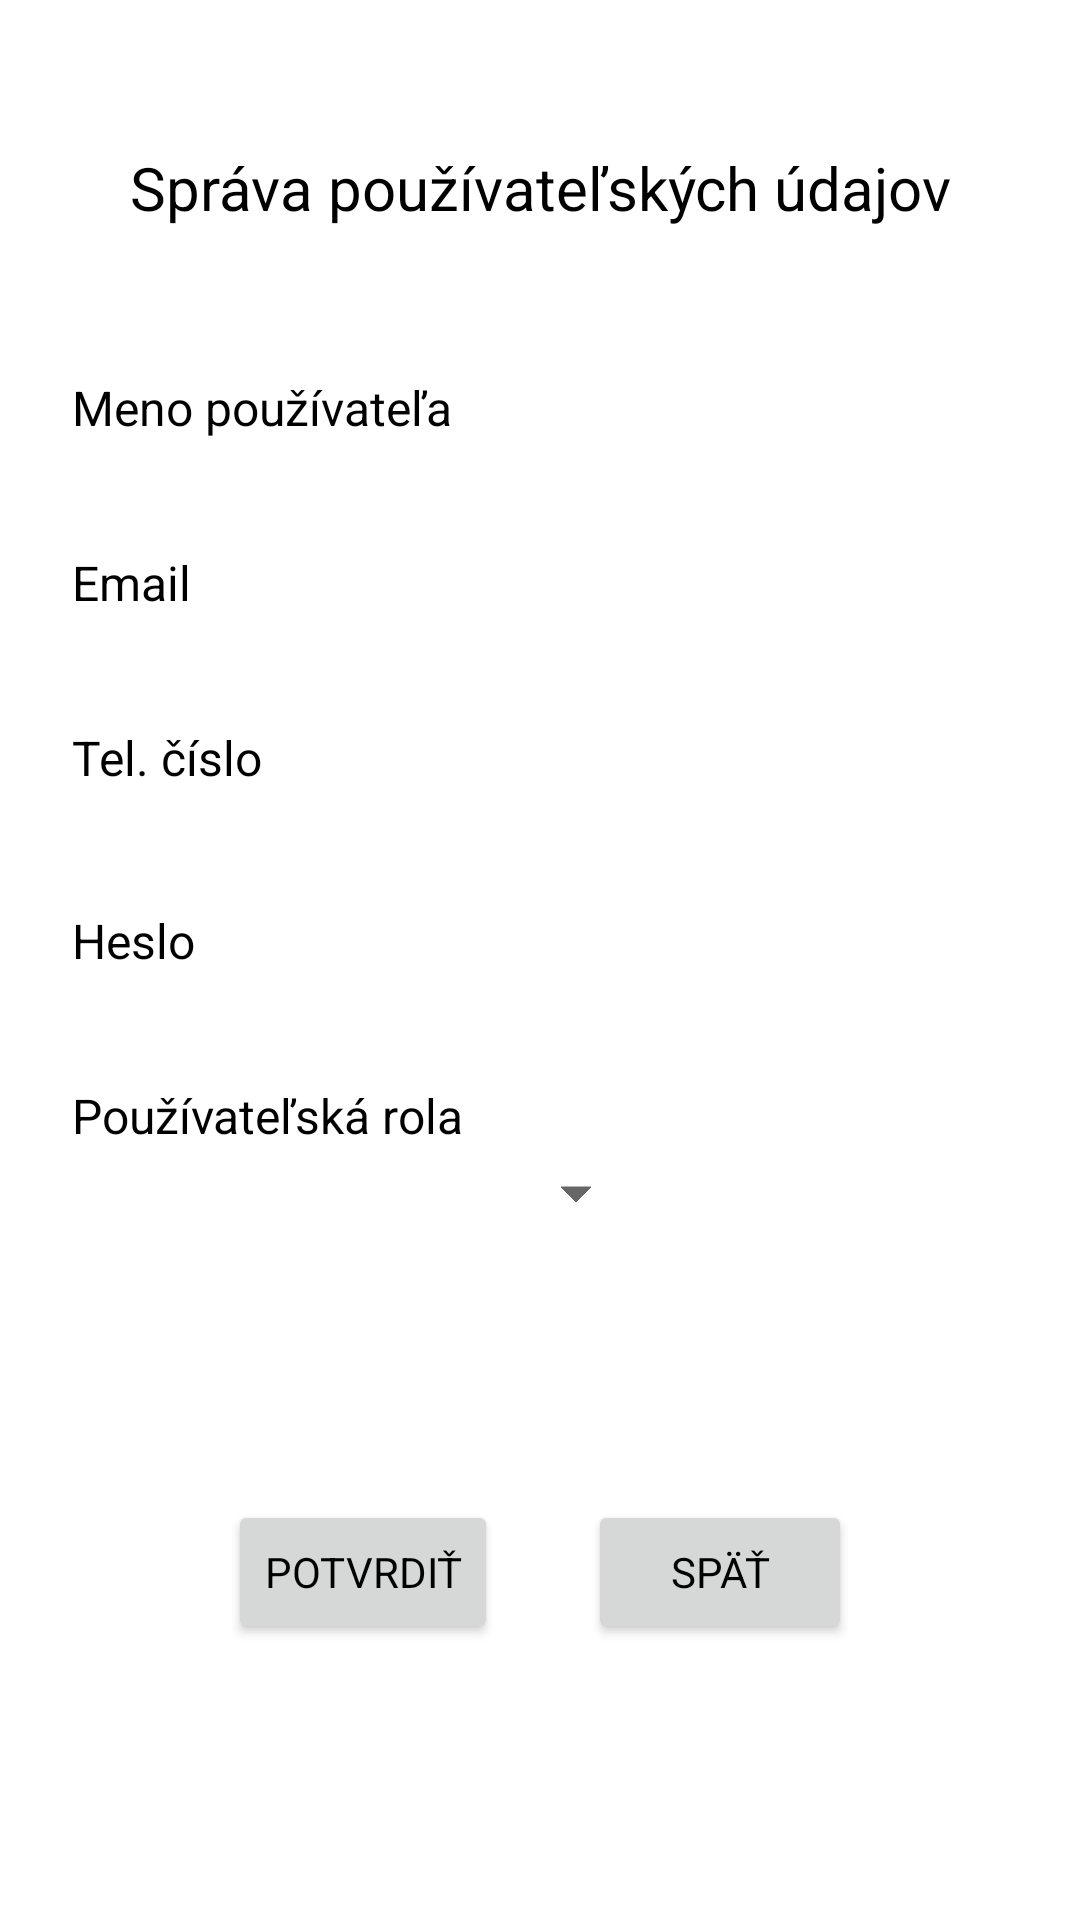

Layout XML and referenced resources for this Android screen:
<!-- AndroidManifest.xml: application theme Theme.SmartHome -->
<!-- res/layout/edit_user_popup.xml -->
<?xml version="1.0" encoding="utf-8"?>
<androidx.constraintlayout.widget.ConstraintLayout
    xmlns:android="http://schemas.android.com/apk/res/android"
    xmlns:app="http://schemas.android.com/apk/res-auto"
    xmlns:tools="http://schemas.android.com/tools"
    android:layout_width="match_parent"
    android:layout_height="wrap_content"
    android:orientation="vertical"
    android:background="@color/navigation">

    <TextView
        android:id="@+id/settingAddUserHeading"
        android:layout_width="319dp"
        android:layout_height="85dp"
        android:layout_marginStart="70dp"
        android:layout_marginTop="20dp"
        android:layout_marginEnd="70dp"
        android:gravity="center"
        android:text="Správa používateľských údajov"
        android:textColor="@color/textColor"
        android:textSize="20sp"
        app:layout_constraintEnd_toEndOf="parent"
        app:layout_constraintStart_toStartOf="parent"
        app:layout_constraintTop_toTopOf="parent" />

    <TextView
        android:id="@+id/profileNameTag"
        android:layout_width="wrap_content"
        android:layout_height="wrap_content"
        android:layout_marginStart="24dp"
        android:layout_marginTop="20dp"
        android:text="@string/profile_username"
        android:textSize="16sp"
        app:layout_constraintStart_toStartOf="parent"
        app:layout_constraintTop_toBottomOf="@+id/settingAddUserHeading" />

    <EditText
        android:id="@+id/profileName"
        android:layout_width="wrap_content"
        android:layout_height="wrap_content"
        android:layout_marginStart="24dp"
        android:background="@null"
        android:maxLength="20"
        android:textSize="16sp"
        app:layout_constraintStart_toStartOf="parent"
        app:layout_constraintTop_toBottomOf="@+id/profileNameTag" />

    <TextView
        android:id="@+id/profileEmailTag"
        android:layout_width="wrap_content"
        android:layout_height="wrap_content"
        android:layout_marginStart="24dp"
        android:layout_marginTop="15dp"
        android:text="@string/profile_email"
        android:textSize="16sp"
        app:layout_constraintStart_toStartOf="parent"
        app:layout_constraintTop_toBottomOf="@+id/profileName" />

    <EditText
        android:id="@+id/profileEmail"
        android:layout_width="wrap_content"
        android:layout_height="wrap_content"
        android:layout_marginStart="24dp"
        android:background="@null"
        android:textSize="16sp"
        app:layout_constraintStart_toStartOf="parent"
        app:layout_constraintTop_toBottomOf="@+id/profileEmailTag" />

    <TextView
        android:id="@+id/profilePassTag"
        android:layout_width="wrap_content"
        android:layout_height="wrap_content"
        android:layout_marginStart="24dp"
        android:layout_marginTop="15dp"
        android:text="Heslo"
        android:textSize="16sp"
        app:layout_constraintStart_toStartOf="parent"
        app:layout_constraintTop_toBottomOf="@+id/profilePhone" />

    <EditText
        android:id="@+id/profilePassword"
        android:layout_width="200dp"
        android:layout_height="wrap_content"
        android:layout_marginStart="24dp"
        android:background="@null"
        android:ems="10"
        android:inputType="textPassword"
        android:maxLength="20"
        android:textSize="16sp"
        app:layout_constraintStart_toStartOf="parent"
        app:layout_constraintTop_toBottomOf="@+id/profilePassTag" />

    <TextView
        android:id="@+id/profileRoleTag"
        android:layout_width="wrap_content"
        android:layout_height="wrap_content"
        android:layout_marginStart="24dp"
        android:layout_marginTop="15dp"
        android:text="@string/profile_role"
        android:textSize="16sp"
        app:layout_constraintStart_toStartOf="parent"
        app:layout_constraintTop_toBottomOf="@+id/profilePassword" />

    <Spinner
        android:id="@+id/profileRole"
        android:layout_width="200dp"
        android:layout_height="30dp"
        android:layout_marginStart="16dp"
        app:layout_constraintStart_toStartOf="parent"
        app:layout_constraintTop_toBottomOf="@+id/profileRoleTag" />

    <Button
        android:id="@+id/saveUserButton"
        android:layout_width="wrap_content"
        android:layout_height="wrap_content"
        android:layout_marginStart="100dp"
        android:layout_marginTop="20dp"
        android:layout_marginEnd="15dp"
        android:layout_marginBottom="25dp"
        android:text="@string/main_add"
        android:textColor="@color/textColor"
        app:strokeColor="#FFFFFF"
        app:strokeWidth="1dp"
        app:layout_constraintBottom_toBottomOf="parent"
        app:layout_constraintEnd_toStartOf="@+id/unsaveUserButton"
        app:layout_constraintStart_toStartOf="parent"
        app:layout_constraintTop_toBottomOf="@+id/profileRole" />

    <Button
        android:id="@+id/unsaveUserButton"
        android:layout_width="wrap_content"
        android:layout_height="wrap_content"
        android:layout_marginStart="15dp"
        android:layout_marginTop="20dp"
        android:layout_marginEnd="100dp"
        android:layout_marginBottom="25dp"
        android:text="@string/main_back"
        android:textColor="@color/textColor"
        app:strokeColor="#FFFFFF"
        app:strokeWidth="1dp"
        app:layout_constraintBottom_toBottomOf="parent"
        app:layout_constraintEnd_toEndOf="parent"
        app:layout_constraintStart_toEndOf="@+id/saveUserButton"
        app:layout_constraintTop_toBottomOf="@+id/profileRole" />

    <TextView
        android:id="@+id/profilePhoneTag"
        android:layout_width="wrap_content"
        android:layout_height="wrap_content"
        android:layout_marginStart="24dp"
        android:layout_marginTop="15dp"
        android:text="Tel. číslo"
        android:textSize="16sp"
        app:layout_constraintStart_toStartOf="parent"
        app:layout_constraintTop_toBottomOf="@+id/profileEmail" />

    <EditText
        android:id="@+id/profilePhone"
        android:layout_width="wrap_content"
        android:layout_height="wrap_content"
        android:layout_marginStart="24dp"
        android:background="@null"
        android:inputType="phone"
        app:layout_constraintStart_toStartOf="parent"
        app:layout_constraintTop_toBottomOf="@+id/profilePhoneTag" />
</androidx.constraintlayout.widget.ConstraintLayout>
<!-- resources referenced by this layout -->
<resources>
  <color name="navigation">#FFFFFF</color>
  <color name="textColor">#000000</color>
  <string name="main_add">Potvrdiť</string>
  <string name="main_back">Späť</string>
  <string name="profile_email">Email</string>
  <string name="profile_role">Používateľská rola</string>
  <string name="profile_username">Meno používateľa</string>
  <style name="Theme.SmartHome" parent="Theme.MaterialComponents.DayNight.NoActionBar">
          <item name="colorPrimary">@color/colorPrimary</item>
          <item name="colorAccent">@color/colorPrimary</item>
  
          <item name="android:textColor">@color/textColor</item>
          <item name="android:strokeColor">#FFFFFF</item>
          <item name="fontFamily">@font/baloo_paaji</item>
      </style>
  <color name="colorPrimary">#2075F3</color>
</resources>
